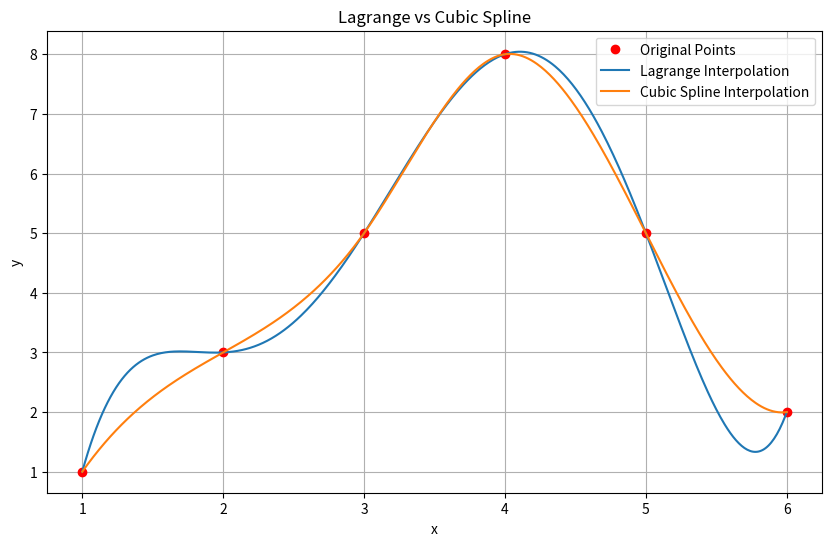

The script that saved this image:
import numpy as np
import matplotlib.pyplot as plt
from scipy.interpolate import lagrange, CubicSpline
import sympy as sp

x = np.array([1, 2, 3, 4, 5, 6])
y = np.array([1, 3, 5, 8, 5, 2])

# ------------------------
# Lagrange Interpolation
# ------------------------
lagrange_poly = lagrange(x, y)

X = sp.Symbol('x')
poly_expr = sum(
    lagrange_poly.coef[i] * X**(len(lagrange_poly.coef)-i-1)
    for i in range(len(lagrange_poly.coef))
)

poly_expr = sp.expand(poly_expr)

print("Lagrange Polynomial:")
print(poly_expr)

# ------------------------
# Cubic Spline
# ------------------------
spline = CubicSpline(x, y)

print("\nCubic Spline Piecewise Equations:\n")

for i in range(len(spline.c.T)):
    a, b, c, d = spline.c[:, i]

    print(f"Interval [{x[i]}, {x[i+1]}]")

    print(
        f"S{i}(x) = "
        f"{a:.6f}(x-{x[i]})^3 + "
        f"{b:.6f}(x-{x[i]})^2 + "
        f"{c:.6f}(x-{x[i]}) + "
        f"{d:.6f}"
    )

    print()

x_new = np.linspace(1, 6, 500)

plt.figure(figsize=(10,6))

plt.plot(x, y, 'ro', label='Original Points')
plt.plot(x_new, lagrange_poly(x_new),
         label='Lagrange Interpolation')

plt.plot(x_new, spline(x_new),
         label='Cubic Spline Interpolation')

plt.xlabel('x')
plt.ylabel('y')
plt.title('Lagrange vs Cubic Spline')
plt.legend()
plt.grid(True)

plt.savefig("interpolation.png", dpi=300)
plt.show()
